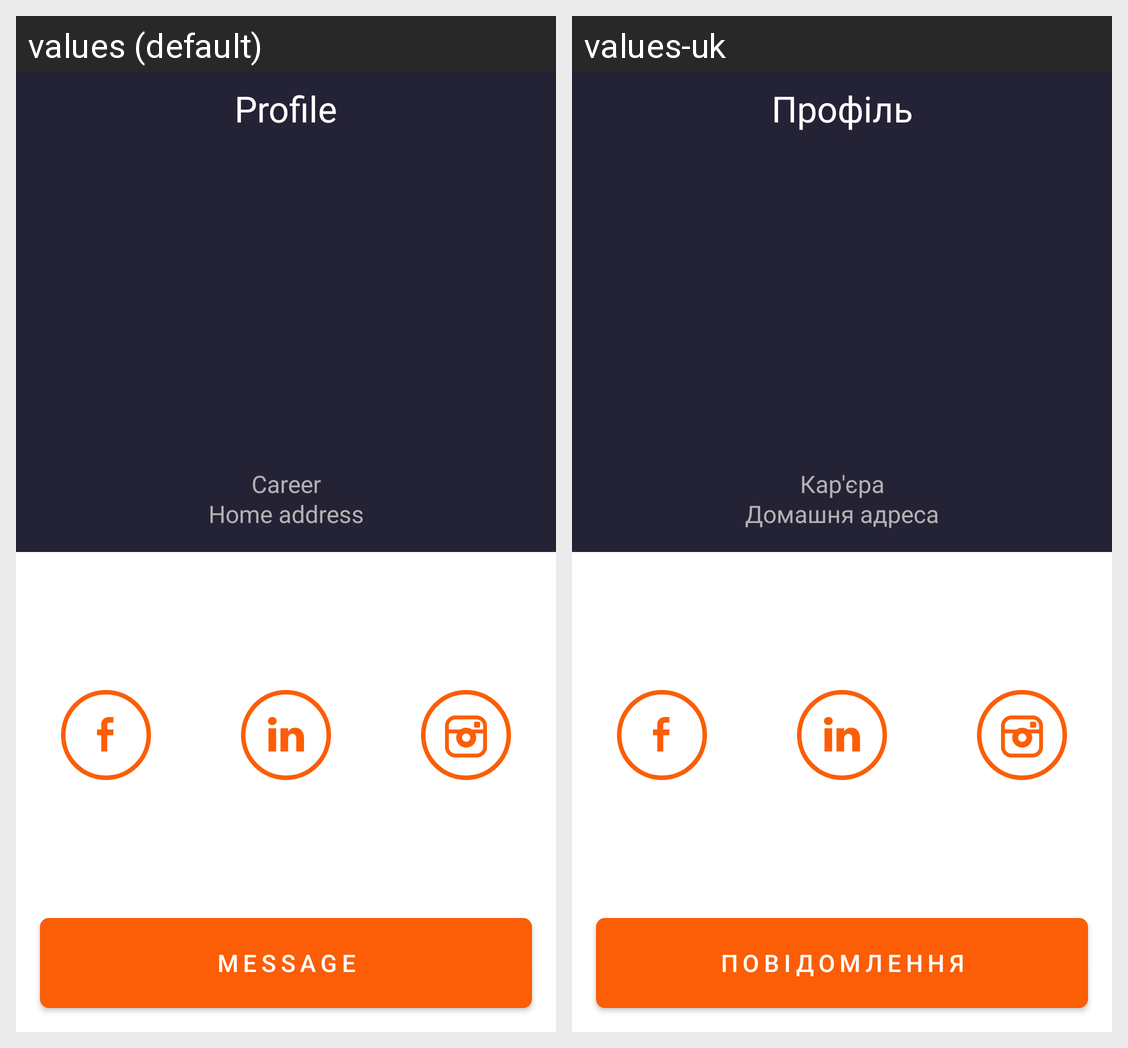

The Android screen above is rendered under two locales of the same app. Produce the string resources it draws, with the default and per-locale values.
Android screen res/layout/fragment_detail_view.xml rendered under 2 locales, left to right: values (default), values-uk. Device: Nexus 5 (rendered at 1080×1920; each locale shown at half size, 540×960, under a caption strip naming it); theme Theme.ViewPager.
Strings drawn on this screen, with the default value and each locale's value (text and hints the layout hard-codes, and strings that could not be matched under every locale, appear in the picture but are not listed):

profile
  values: Profile
  values-uk: Профіль

career
  values: Career
  values-uk: Кар'єра

home_address
  values: Home address
  values-uk: Домашня адреса

message
  values: Message
  values-uk: Повідомлення
